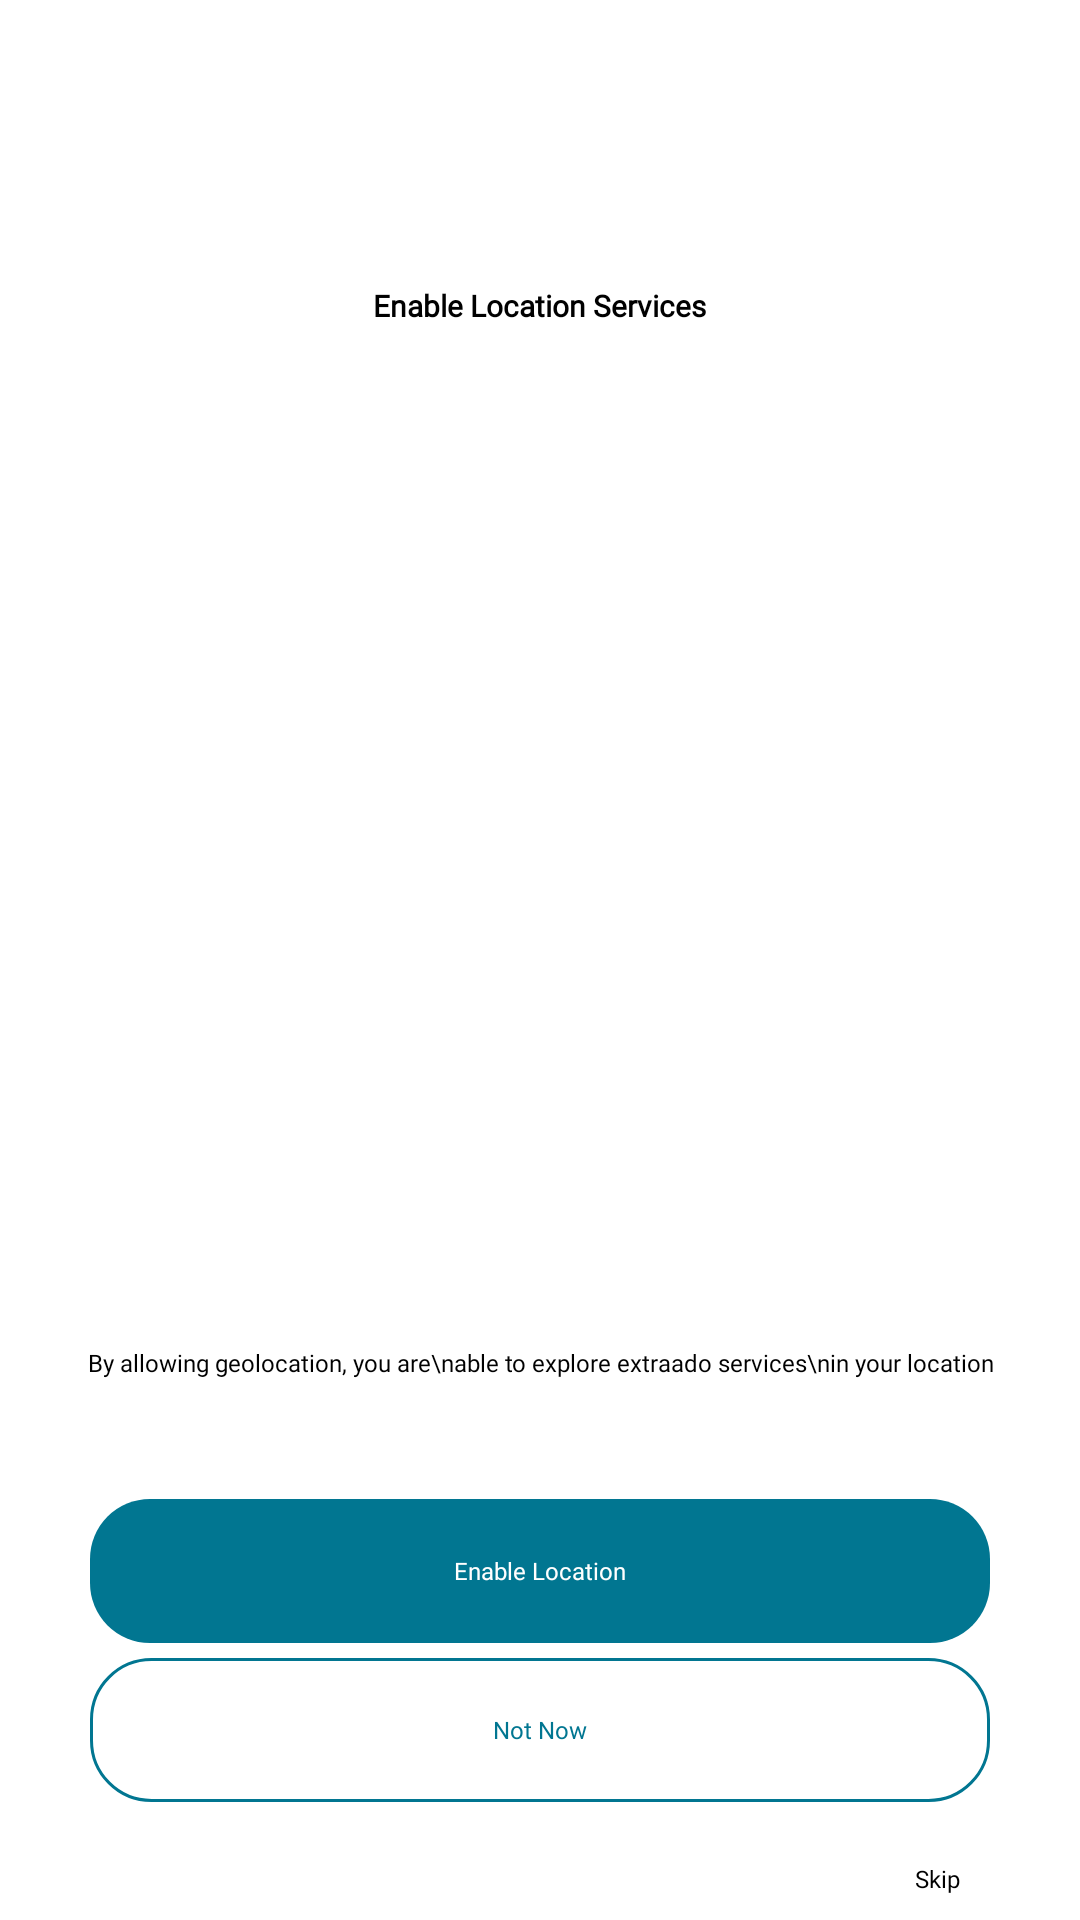

Produce the Android XML layout that renders to this screen, including the resource entries it uses.
<!-- AndroidManifest.xml: application theme AppTheme -->
<!-- res/layout/activity_location_service_enabler.xml -->
<?xml version="1.0" encoding="utf-8"?>
<LinearLayout xmlns:android="http://schemas.android.com/apk/res/android"
    xmlns:app="http://schemas.android.com/apk/res-auto"
    xmlns:tools="http://schemas.android.com/tools"
    android:layout_width="match_parent"
    android:layout_height="match_parent"
    android:layout_gravity="center"
    android:gravity="center"
    android:background="#ffffff"
    tools:context=".LocationServiceEnabler">

    <ScrollView
        android:layout_width="match_parent"
        android:layout_height="wrap_content"
        android:padding="10dp"
        android:layout_marginTop="10dp">
        <LinearLayout
            android:layout_width="match_parent"
            android:layout_height="wrap_content"
            android:gravity="center_horizontal"
            android:padding="10dp"
            android:orientation="vertical">

            <ImageView
                android:layout_width="50dp"
                android:layout_height="50dp"
                android:src="@drawable/logobackground"/>

            <TextView
                android:layout_width="wrap_content"
                android:layout_height="wrap_content"
                android:text="Enable Location Services"
                android:textColor="#000000"
                android:textStyle="bold"
                android:textSize="10dp"
                android:layout_marginTop="10dp"
                android:layout_marginBottom="10dp"
                android:fontFamily="@font/poppinsregular"/>

            <ImageView
                android:layout_width="300dp"
                android:layout_height="300dp"
                android:layout_marginTop="30dp"
                android:src="@drawable/location"/>

            <TextView
                android:layout_width="wrap_content"
                android:layout_height="wrap_content"
                android:gravity="center"
                android:layout_marginBottom="20dp"
                android:textSize="8dp"
                android:textColor="#000000"
                android:fontFamily="@font/poppinslight"
                android:text="By allowing geolocation, you are\nable to explore extraado services\nin your location"/>

            <Button
                android:layout_width="300dp"
                android:layout_height="wrap_content"
                android:background="@drawable/blue_layout"
                android:layout_marginTop="20dp"
                android:stateListAnimator="@null"
                android:id="@+id/enable"
                android:text="Enable Location"
                android:textSize="8dp"
                android:textColor="#ffffff"
                android:textAllCaps="false"
                android:fontFamily="@font/poppinslight"/>

            <Button
                android:layout_width="300dp"
                android:layout_height="wrap_content"
                android:background="@drawable/white_layout"
                android:layout_marginTop="5dp"
                android:stateListAnimator="@null"
                android:layout_marginBottom="10dp"
                android:id="@+id/notnow"
                android:text="Not Now"
                android:textSize="8dp"
                android:textColor="#017691"
                android:textAllCaps="false"
                android:fontFamily="@font/poppinslight"/>

            <TextView
                android:layout_width="wrap_content"
                android:layout_height="wrap_content"
                android:id="@+id/skip"
                android:text="Skip"
                android:textSize="8dp"
                android:textColor="#000000"
                android:paddingTop="10dp"
                android:paddingRight="20dp"
                android:layout_gravity="end"
                android:fontFamily="@font/poppinslight"/>

        </LinearLayout>
    </ScrollView>


</LinearLayout>
<!-- resources referenced by this layout -->
<resources>
  <!-- drawable blue_layout (drawable) -->
  <?xml version="1.0" encoding="utf-8"?>
  <shape xmlns:android="http://schemas.android.com/apk/res/android">
      <corners
          android:radius="20dp"/>
      <solid
          android:color="#017691"/>
  
  </shape>
  <!-- drawable white_layout (drawable) -->
  <?xml version="1.0" encoding="utf-8"?>
  <shape xmlns:android="http://schemas.android.com/apk/res/android">
      <corners
          android:radius="20dp"/>
      <solid
          android:color="#ffffff"/>
      <stroke
          android:width="1dp"
          android:color="#017691"/>
  
  </shape>
  <style name="AppTheme" parent="Theme.AppCompat.Light.NoActionBar">
          
          <item name="colorPrimary">@color/colorPrimary</item>
          <item name="colorPrimaryDark">@color/colorPrimaryDark</item>
          <item name="colorAccent">@color/colorAccent</item>
          <item name="android:windowAnimationStyle">@style/WindowAnimationTransition</item>
          <item name="android:windowActivityTransitions" tools:ignore="NewApi">true</item>
      </style>
  <color name="colorPrimary">#008577</color>
  <color name="colorPrimaryDark">#00574B</color>
  <color name="colorAccent">#ffffff</color>
  <style name="WindowAnimationTransition">
          <item name="android:windowEnterAnimation">@android:anim/fade_in</item>
          <item name="android:windowExitAnimation">@android:anim/fade_out</item>
          <item name="android:duration">5000</item>
      </style>
</resources>
